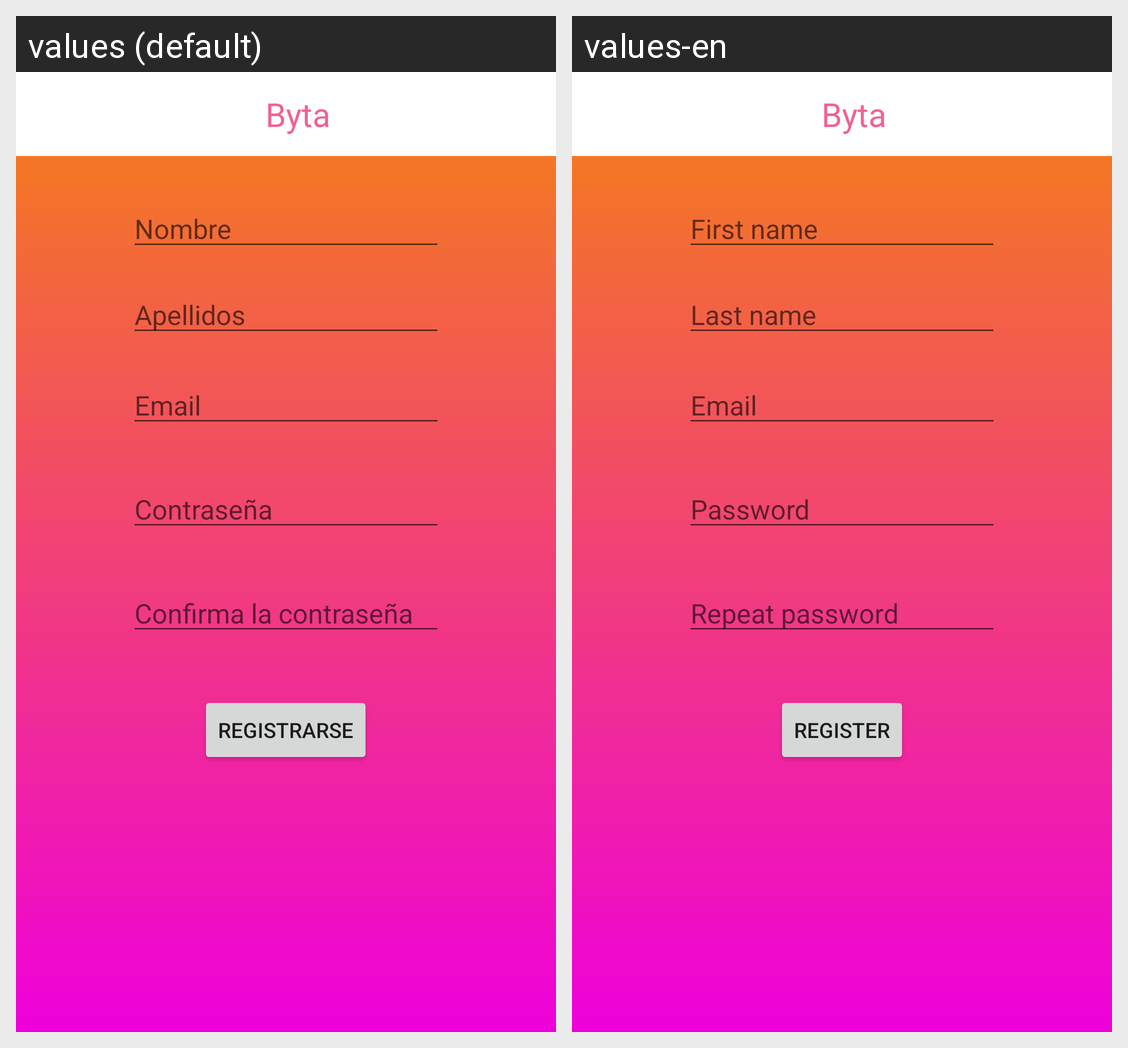

Translations of the strings shown on this Android screen, per locale in the grid:
Android screen res/layout/activity_registrarse.xml rendered under 2 locales, left to right: values (default), values-en. Device: Nexus 5 (rendered at 1080×1920; each locale shown at half size, 540×960, under a caption strip naming it); theme AppTheme.
Strings drawn on this screen, with the default value and each locale's value (text and hints the layout hard-codes, and strings that could not be matched under every locale, appear in the picture but are not listed):

app
  values: Byta
  values-en: Byta

nombre
  values: Nombre
  values-en: First name

apellidos
  values: Apellidos
  values-en: Last name

email
  values: Email
  values-en: Email

pass
  values: Contraseña
  values-en: Password

pass_confirm
  values: Confirma la contraseña
  values-en: Repeat password

registrarsebtn
  values: REGISTRARSE
  values-en: REGISTER
